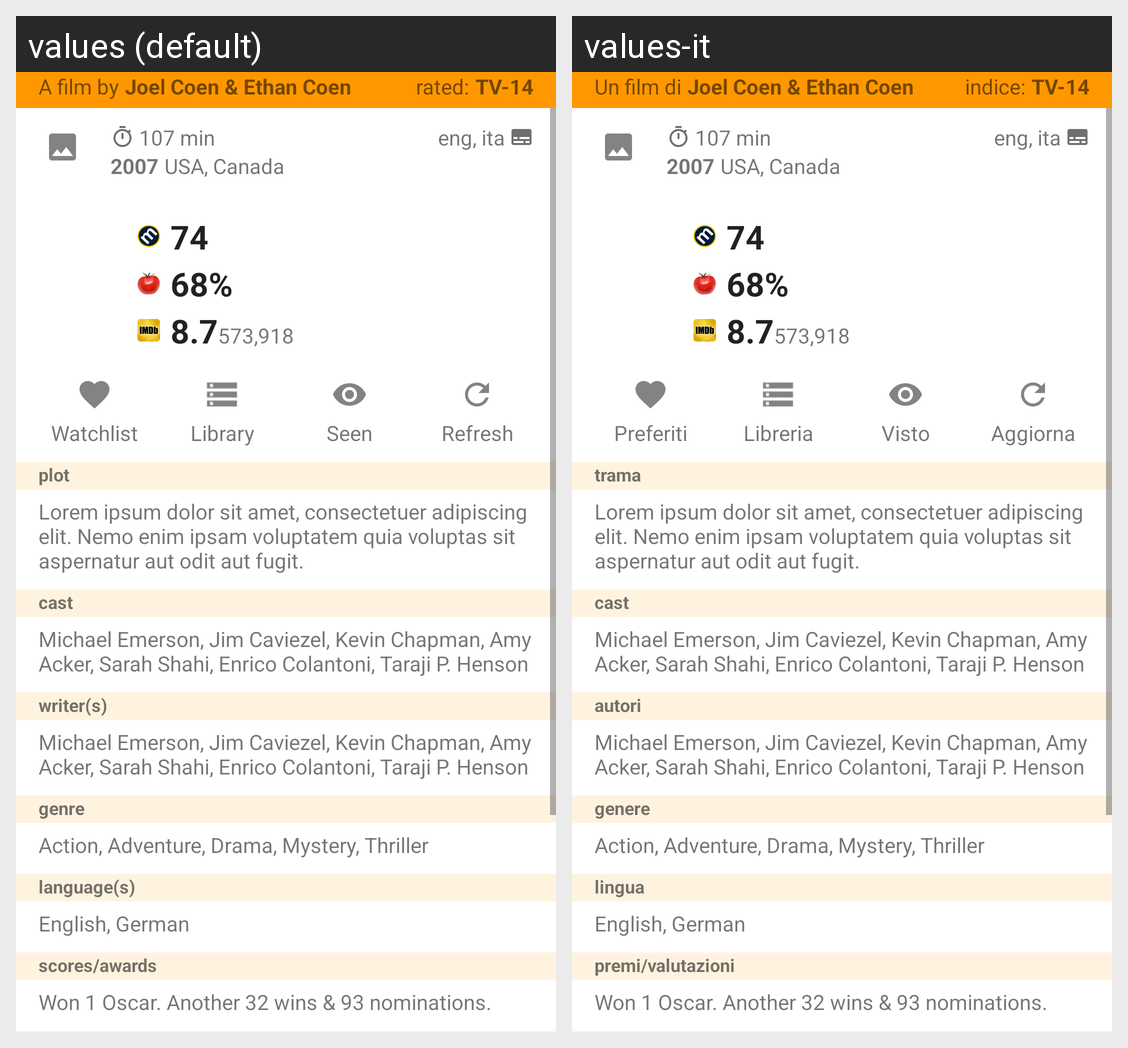

Locale-by-locale string values for the Android screen shown in this grid:
Android screen res/layout/fragment_movie_info.xml rendered under 2 locales, left to right: values (default), values-it. Device: Nexus 5 (rendered at 1080×1920; each locale shown at half size, 540×960, under a caption strip naming it); theme AppTheme.
Strings drawn on this screen, with the default value and each locale's value (text and hints the layout hard-codes, and strings that could not be matched under every locale, appear in the picture but are not listed):

lbl_movinf_dire
  values: A film by
  values-it: Un film di

sample_director
  values: Joel Coen & Ethan Coen
  values-it: Joel Coen & Ethan Coen  [not translated; the default value is used]

lbl_comm_ratd
  values: rated:
  values-it: indice:

sample_rated
  values: TV-14
  values-it: TV-14  [not translated; the default value is used]

sample_runtime
  values: 107 min
  values-it: 107 min  [not translated; the default value is used]

sample_subs
  values: eng, ita
  values-it: eng, ita  [not translated; the default value is used]

sample_year
  values: 2007
  values-it: 2007  [not translated; the default value is used]

sample_country
  values: USA, Canada
  values-it: USA, Canada  [not translated; the default value is used]

sample_metascore
  values: 74
  values-it: 74  [not translated; the default value is used]

sample_rotten
  values: 68%
  values-it: 68%  [not translated; the default value is used]

sample_imdbrat
  values: 8.7
  values-it: 8.7  [not translated; the default value is used]

sample_imdbvot
  values: 573,918
  values-it: 573,918  [not translated; the default value is used]

lbl_comm_wlst
  values: Watchlist
  values-it: Preferiti

lbl_comm_coll
  values: Library
  values-it: Libreria

lbl_comm_seen
  values: Seen
  values-it: Visto

lbl_comm_refr
  values: Refresh
  values-it: Aggiorna

lbl_comm_plot
  values: plot
  values-it: trama

sample_plot1
  values: Lorem ipsum dolor sit amet, consectetuer adipiscing elit. Nemo enim ipsam voluptatem quia voluptas sit aspernatur aut odit aut fugit.
  values-it: Lorem ipsum dolor sit amet, consectetuer adipiscing elit. Nemo enim ipsam voluptatem quia voluptas sit aspernatur aut odit aut fugit.  [not translated; the default value is used]

lbl_movinf_cast
  values: cast
  values-it: cast

sample_people
  values: Michael Emerson, Jim Caviezel, Kevin Chapman, Amy Acker, Sarah Shahi, Enrico Colantoni, Taraji P. Henson
  values-it: Michael Emerson, Jim Caviezel, Kevin Chapman, Amy Acker, Sarah Shahi, Enrico Colantoni, Taraji P. Henson  [not translated; the default value is used]

lbl_comm_wrts
  values: writer(s)
  values-it: autori

lbl_comm_gens
  values: genre
  values-it: genere

sample_genres
  values: Action, Adventure, Drama, Mystery, Thriller
  values-it: Action, Adventure, Drama, Mystery, Thriller  [not translated; the default value is used]

lbl_comm_lang
  values: language(s)
  values-it: lingua

sample_language
  values: English, German
  values-it: English, German  [not translated; the default value is used]

lbl_movinf_awrd
  values: scores/awards
  values-it: premi/valutazioni

sample_awards
  values: Won 1 Oscar. Another 32 wins & 93 nominations.
  values-it: Won 1 Oscar. Another 32 wins & 93 nominations.  [not translated; the default value is used]
